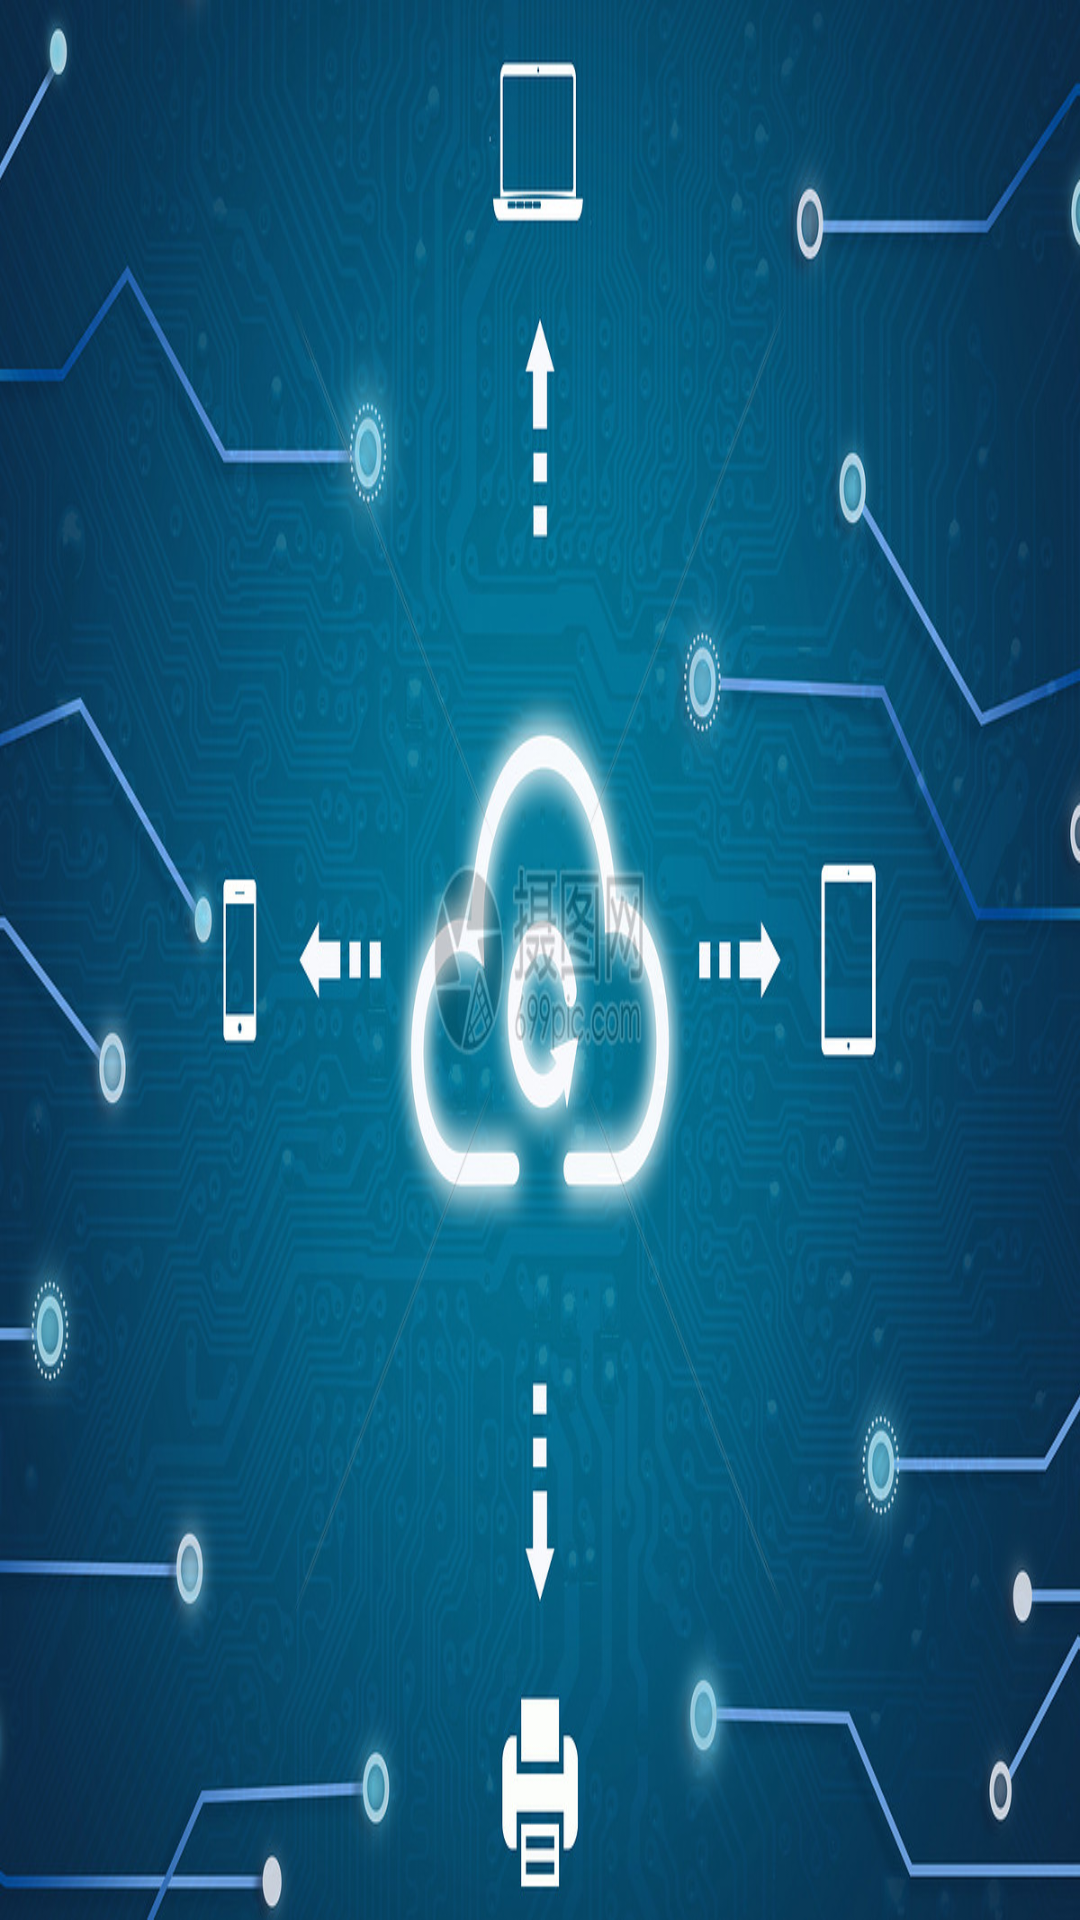

Here is an Android app screen rendered from its layout file. Give the layout XML and the strings, colors and styles it references.
<!-- AndroidManifest.xml: application theme AppTheme -->
<!-- res/layout/activity_welcome.xml -->
<?xml version="1.0" encoding="utf-8"?>
<LinearLayout xmlns:android="http://schemas.android.com/apk/res/android"
              android:orientation="vertical"
              android:layout_width="fill_parent"
              android:layout_height="fill_parent">

    <ImageView
            android:layout_width="fill_parent"
            android:layout_height="fill_parent"
            android:id="@+id/imageView"
            android:layout_gravity="center_horizontal"
            android:src="@mipmap/hnzl"
            android:scaleType="fitXY"/>
    
</LinearLayout>
<!-- resources referenced by this layout -->
<resources>
  <!-- mipmap hnzl: jpg bitmap (mipmap-xxxhdpi, 200191 bytes) -->
  <style name="AppTheme" parent="Theme.AppCompat.Light.DarkActionBar">
          
          <item name="colorPrimary">@color/colorPrimary</item>
          <item name="colorPrimaryDark">@color/colorPrimaryDark</item>
          <item name="colorAccent">@color/colorAccent</item>
      </style>
  <color name="colorPrimary">#008577</color>
  <color name="colorPrimaryDark">#00574B</color>
  <color name="colorAccent">#D81B60</color>
</resources>
